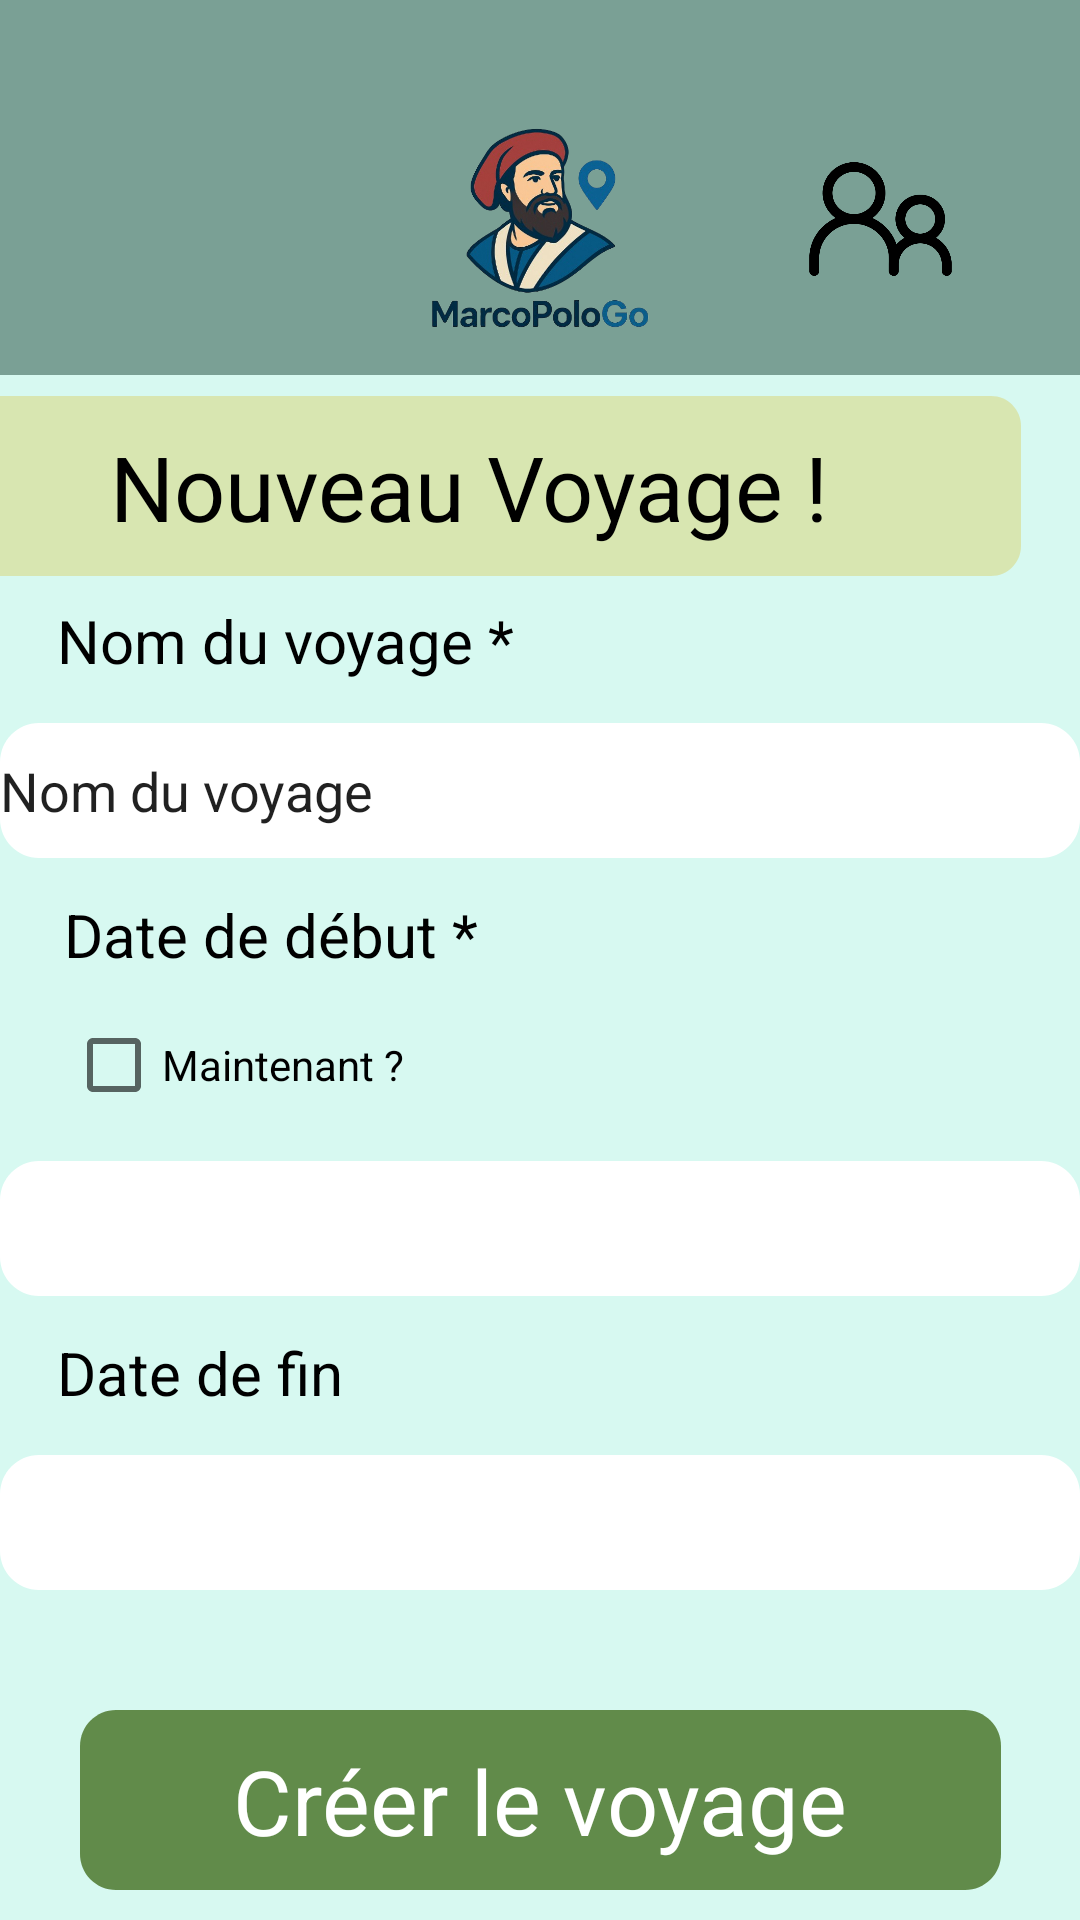

Write the Android layout XML for this screen, with the resource values it uses.
<!-- AndroidManifest.xml: activity theme Theme.AppCompat.Light.DarkActionBar -->
<!-- res/layout/activity_add_new_travel.xml -->
<?xml version="1.0" encoding="utf-8"?>
<androidx.constraintlayout.widget.ConstraintLayout xmlns:android="http://schemas.android.com/apk/res/android"
    xmlns:app="http://schemas.android.com/apk/res-auto"
    xmlns:tools="http://schemas.android.com/tools"
    android:id="@+id/resgisterButton"
    android:layout_width="match_parent"
    android:layout_height="match_parent"
    android:background="@color/Backgroundframe"
    tools:context=".ui.activity.AddNewTravelActivity">

    <include
        layout="@layout/menu"
        android:id="@+id/include" />

    <View
        android:id="@+id/rectangle_6"
        android:layout_width="367dp"
        android:layout_height="60dp"
        android:layout_marginLeft="4dp"
        android:layout_marginTop="132dp"
        android:layout_marginEnd="20dp"
        android:background="@drawable/rectangle_new_travel"
        android:elevation="0dp"
        app:layout_constraintEnd_toEndOf="parent"
        app:layout_constraintLeft_toLeftOf="parent"
        app:layout_constraintTop_toTopOf="parent" />

    <TextView
        android:id="@+id/textView"
        android:layout_width="wrap_content"
        android:layout_height="wrap_content"
        android:text="Nouveau Voyage !"
        app:layout_constraintBottom_toBottomOf="@+id/rectangle_6"
        app:layout_constraintEnd_toEndOf="@+id/rectangle_6"
        app:layout_constraintStart_toStartOf="@+id/rectangle_6"
        app:layout_constraintTop_toTopOf="@+id/rectangle_6"
        android:textSize="30sp"
        android:textColor="@color/black"/>

    <TextView
        android:id="@+id/nom_du_voya"
        android:layout_width="162dp"
        android:layout_height="29dp"
        android:layout_below="@+id/rectangle_6"
        android:layout_alignParentLeft="true"
        android:layout_alignParentTop="true"
        android:layout_marginTop="8dp"
        android:gravity="top"
        android:text="Nom du voyage *"
        android:textColor="@color/black"
        android:textSize="20sp"
        app:layout_constraintEnd_toEndOf="parent"
        app:layout_constraintHorizontal_bias="0.096"
        app:layout_constraintStart_toStartOf="parent"
        app:layout_constraintTop_toBottomOf="@+id/rectangle_6" />

    <EditText
        android:id="@+id/editTextText_nom_du_voya"
        android:layout_width="wrap_content"
        android:layout_height="wrap_content"
        android:layout_below="@+id/nom_du_voya"
        android:layout_marginTop="12dp"
        android:background="@drawable/rectangle_edit_text"
        android:ems="10"
        android:inputType="text"
        android:text="Nom du voyage"
        app:layout_constraintEnd_toEndOf="parent"
        app:layout_constraintStart_toStartOf="parent"
        app:layout_constraintTop_toBottomOf="@+id/nom_du_voya" />

    <TextView
        android:id="@+id/date_de_d_b"
        android:layout_width="162dp"
        android:layout_height="29dp"
        android:layout_below="@+id/editTextText_nom_du_voya"
        android:layout_alignParentLeft="true"
        android:layout_alignParentTop="true"
        android:layout_marginTop="12dp"
        android:gravity="top"
        android:text="Date de début *"
        android:textColor="@color/black"
        android:textSize="20sp"
        app:layout_constraintEnd_toEndOf="parent"
        app:layout_constraintHorizontal_bias="0.108"
        app:layout_constraintStart_toStartOf="parent"
        app:layout_constraintTop_toBottomOf="@+id/editTextText_nom_du_voya" />

    <EditText
        android:id="@+id/editTextDate_date_de_d_b"
        android:layout_width="wrap_content"
        android:layout_height="wrap_content"
        android:layout_below="@+id/date_de_d_b"
        android:layout_marginTop="16dp"
        android:background="@drawable/rectangle_edit_text"
        android:ems="10"
        android:inputType="none"
        app:layout_constraintEnd_toEndOf="parent"
        app:layout_constraintStart_toStartOf="parent"
        app:layout_constraintTop_toBottomOf="@+id/checkBox_date_de_d_b" />

    <TextView
        android:id="@+id/date_de_fin"
        android:layout_width="162dp"
        android:layout_height="29dp"
        android:layout_below="@+id/date_de_d_b"
        android:layout_alignParentLeft="true"
        android:layout_alignParentTop="true"
        android:layout_marginTop="12dp"
        android:gravity="top"
        android:text="Date de fin"
        android:textColor="@color/black"
        android:textSize="20sp"
        app:layout_constraintEnd_toEndOf="parent"
        app:layout_constraintHorizontal_bias="0.096"
        app:layout_constraintStart_toStartOf="parent"
        app:layout_constraintTop_toBottomOf="@+id/editTextDate_date_de_d_b" />

    <EditText
        android:id="@+id/editTextDate_date_de_fin"
        android:layout_width="wrap_content"
        android:layout_height="wrap_content"
        android:layout_below="@+id/date_de_fin"
        android:layout_marginTop="12dp"
        android:background="@drawable/rectangle_edit_text"
        android:ems="10"
        android:inputType="none"
        app:layout_constraintEnd_toEndOf="parent"
        app:layout_constraintHorizontal_bias="0.526"
        app:layout_constraintStart_toStartOf="parent"
        app:layout_constraintTop_toBottomOf="@+id/date_de_fin" />

    <CheckBox
        android:id="@+id/checkBox_date_de_d_b"
        android:layout_width="137dp"
        android:layout_height="0dp"
        android:layout_marginTop="12dp"
        android:text="Maintenant ?"
        app:layout_constraintEnd_toEndOf="parent"
        app:layout_constraintHorizontal_bias="0.098"
        app:layout_constraintStart_toStartOf="parent"
        app:layout_constraintTop_toBottomOf="@+id/date_de_d_b" />

    <Button
        android:id="@+id/createTravelButton"
        android:layout_width="307dp"
        android:layout_height="60dp"
        android:layout_alignParentLeft="true"
        android:layout_alignParentTop="true"
        android:layout_marginTop="40dp"
        android:background="@drawable/submit_new_travel"
        app:layout_constraintBottom_toBottomOf="parent"
        app:layout_constraintEnd_toEndOf="parent"
        app:layout_constraintStart_toStartOf="parent"
        app:layout_constraintTop_toBottomOf="@+id/editTextDate_date_de_fin"
        app:layout_constraintVertical_bias="0.0" />

    <TextView
        android:id="@+id/textView_submit_add_travel"
        android:layout_width="wrap_content"
        android:layout_height="wrap_content"
        android:text="Créer le voyage"
        android:textColor="@color/white"
        android:textSize="30sp"
        android:elevation="4dp"
        app:layout_constraintBottom_toBottomOf="@+id/createTravelButton"
        app:layout_constraintEnd_toEndOf="parent"
        app:layout_constraintStart_toStartOf="parent"
        app:layout_constraintTop_toTopOf="@+id/createTravelButton" />


</androidx.constraintlayout.widget.ConstraintLayout>
<!-- res/layout/menu.xml (included above) -->
<?xml version="1.0" encoding="utf-8"?>
<androidx.constraintlayout.widget.ConstraintLayout xmlns:android="http://schemas.android.com/apk/res/android"
        xmlns:app="http://schemas.android.com/apk/res-auto"
        xmlns:tools="http://schemas.android.com/tools"
        android:id="@+id/constraintLayout"
        android:layout_width="match_parent"
        android:layout_height="125dp"
        android:background="@color/Logincolorbackgroundandnavbar">

    <ImageButton
            android:id="@+id/Homebutton"
            android:layout_width="49dp"
            android:layout_height="53dp"
            app:srcCompat="@drawable/accueil__1_"
            android:background="@drawable/accueil__1_"
            android:contentDescription="@string/home"
            app:layout_constraintStart_toStartOf="parent"
            app:layout_constraintEnd_toStartOf="@+id/LogoApp"
            app:layout_constraintBottom_toBottomOf="parent"
            app:layout_constraintTop_toTopOf="parent"
            app:layout_constraintHorizontal_bias="0.403"
            app:layout_constraintVertical_bias="0.652" />

    <ImageView
            android:id="@+id/LogoApp"
            android:layout_width="108dp"
            android:layout_height="85dp"
            android:contentDescription="@string/marcopologo_logo"
            app:srcCompat="@drawable/chatgpt_image_2_avr__2025__10_53_32_removebg_preview__1_"
            app:layout_constraintTop_toTopOf="parent"
            app:layout_constraintBottom_toBottomOf="parent"
            app:layout_constraintVertical_bias="0.9"
            app:layout_constraintEnd_toEndOf="parent"
            app:layout_constraintStart_toStartOf="parent" />

    <ImageButton
            android:id="@+id/Friendsbutton"
            android:layout_width="53dp"
            android:layout_height="52dp"
            android:background="@drawable/amis"
            android:contentDescription="@string/settings"
            app:layout_constraintTop_toTopOf="parent"
            app:layout_constraintEnd_toEndOf="parent"
            app:layout_constraintBottom_toBottomOf="parent"
            android:layout_marginEnd="40dp"
            app:layout_constraintVertical_bias="0.643" />

</androidx.constraintlayout.widget.ConstraintLayout>
<!-- resources referenced by this layout -->
<resources>
  <color name="Backgroundframe">#D7F9F1</color>
  <color name="Logincolorbackgroundandnavbar">#7AA095</color>
  <!-- drawable amis: png bitmap (drawable, 13653 bytes) -->
  <!-- drawable chatgpt_image_2_avr__2025__10_53_32_removebg_preview__1_: png bitmap (drawable, 181217 bytes) -->
  <!-- drawable rectangle_edit_text (drawable) -->
  <?xml version="1.0" encoding="utf-8"?>
  <vector
      xmlns:android="http://schemas.android.com/apk/res/android"
      xmlns:aapt="http://schemas.android.com/aapt"
      android:width="360dp"
      android:height="45dp"
      android:viewportWidth="360"
      android:viewportHeight="45"
      >
      <group>
          <clip-path
              android:pathData="M13 0H347C354.18 0 360 5.8203 360 13V32C360 39.1797 354.18 45 347 45H13C5.8203 45 0 39.1797 0 32V13C0 5.8203 5.8203 0 13 0Z"
              />
          <path
              android:pathData="M0 0V45H360V0"
              android:fillColor="#FFFFFF"
              />
      </group>
  </vector>
  <!-- drawable rectangle_new_travel (drawable) -->
  <?xml version="1.0" encoding="utf-8"?>
  <vector
      xmlns:android="http://schemas.android.com/apk/res/android"
      android:width="367dp"
      android:height="60dp"
      android:viewportWidth="367"
      android:viewportHeight="60">
  
      <group>
          <clip-path
              android:pathData="M10,0H357C362.523,0 367,4.47715 367,10V50C367,55.5228 362.523,60 357,60H10C4.47715,60 0,55.5228 0,50V10C0,4.47715 4.47715,0 10,0Z" />
          <path
              android:pathData="M0,0V60H367V0Z"
              android:fillColor="#D8E6B1" />
      </group>
  
  </vector>
  <!-- drawable submit_new_travel (drawable) -->
  <?xml version="1.0" encoding="utf-8"?>
  <vector
      xmlns:android="http://schemas.android.com/apk/res/android"
      xmlns:aapt="http://schemas.android.com/aapt"
      android:width="307dp"
      android:height="60dp"
      android:viewportWidth="307"
      android:viewportHeight="60"
      >
      <group>
          <clip-path
              android:pathData="M12 0H295C301.627 0 307 5.37258 307 12V48C307 54.6274 301.627 60 295 60H12C5.37258 60 0 54.6274 0 48V12C0 5.37258 5.37258 0 12 0Z"
              />
          <path
              android:pathData="M0 0V60H307V0"
              android:fillColor="#618B4A"
              />
      </group>
  </vector>
  <string name="home">HOME</string>
  <string name="marcopologo_logo">MarcopoloGo Logo</string>
  <string name="settings">Settings</string>
  <!-- not gathered from this repository: default colours our renderer supplied (Android Studio template values) -->
  <color name="black">#FF000000</color>
  <color name="white">#FFFFFFFF</color>
</resources>
